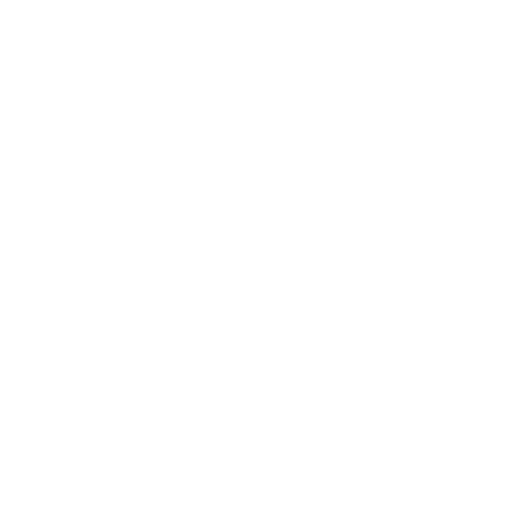
t = 0.00 s
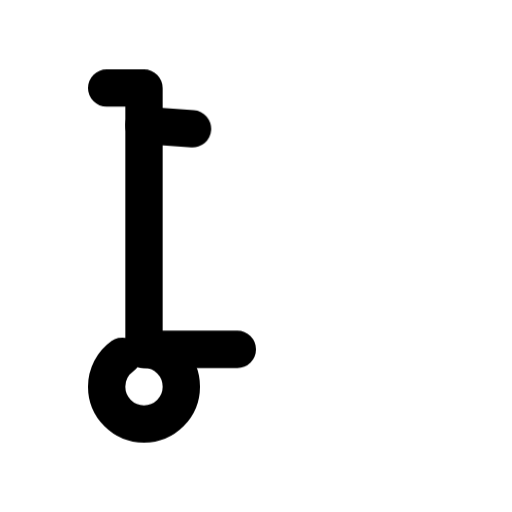
t = 0.43 s
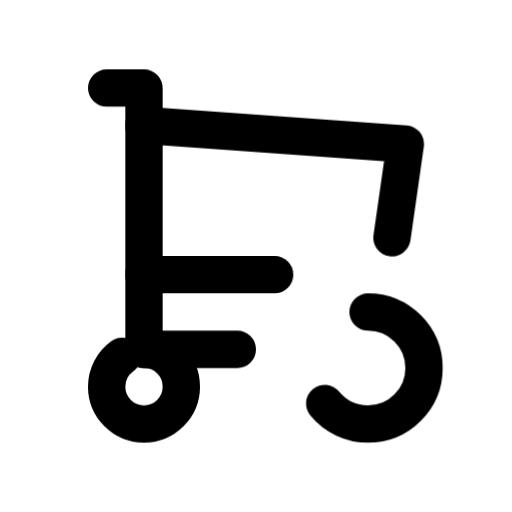
t = 0.89 s
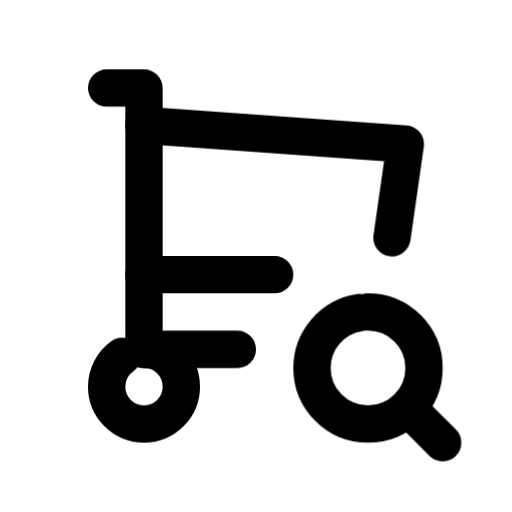
t = 1.25 s
t = 1.79 s: frame unchanged from t = 1.25 s, image omitted
t = 2.33 s: frame unchanged from t = 1.25 s, image omitted

The animated SVG that drew these frames (rendered in a browser with its animation timeline set to each time). Animation: 6 CSS @keyframes rules; one cycle of 2.65 s, repeats indefinitely.

<svg xmlns="http://www.w3.org/2000/svg" width="24" height="24" fill="none" stroke="currentColor" stroke-linecap="round" stroke-linejoin="round" stroke-width="2" viewBox="0 0 24 24">
    <!-- Generated by scripts/icon-expansion/generate.mjs -->
    <!-- Adapted from Tabler Icons 3.34.1.
MIT License

Copyright (c) 2020-2024 Paweł Kuna

Permission is hereby granted, free of charge, to any person obtaining a copy
of this software and associated documentation files (the "Software"), to deal
in the Software without restriction, including without limitation the rights
to use, copy, modify, merge, publish, distribute, sublicense, and/or sell
copies of the Software, and to permit persons to whom the Software is
furnished to do so, subject to the following conditions:

The above copyright notice and this permission notice shall be included in all
copies or substantial portions of the Software.

THE SOFTWARE IS PROVIDED "AS IS", WITHOUT WARRANTY OF ANY KIND, EXPRESS OR
IMPLIED, INCLUDING BUT NOT LIMITED TO THE WARRANTIES OF MERCHANTABILITY,
FITNESS FOR A PARTICULAR PURPOSE AND NONINFRINGEMENT. IN NO EVENT SHALL THE
AUTHORS OR COPYRIGHT HOLDERS BE LIABLE FOR ANY CLAIM, DAMAGES OR OTHER
LIABILITY, WHETHER IN AN ACTION OF CONTRACT, TORT OR OTHERWISE, ARISING FROM,
OUT OF OR IN CONNECTION WITH THE SOFTWARE OR THE USE OR OTHER DEALINGS IN THE
SOFTWARE. -->
    <!-- Motion: trace each stroke from its own origin, accumulate the drawing, then hold before restarting. -->
    <style>
        @media (prefers-reduced-motion: no-preference) {
            @keyframes ira-stroke-shopping-cart-search-0 { 0% { stroke-dashoffset: 1; opacity: 0; } 0.4% { opacity: 1; } 7.8333%, 88% { stroke-dashoffset: 0; opacity: 1; } 100% { stroke-dashoffset: 0; opacity: 0; } }
            [data-ira-stroke-reveal="shopping-cart-search"] [data-ira-line="0"] { stroke-dasharray: 1 1; animation: ira-stroke-shopping-cart-search-0 2.65s cubic-bezier(.25,.65,.35,1) infinite; }
            @keyframes ira-stroke-shopping-cart-search-1 { 0%, 7.8333% { stroke-dashoffset: 1; opacity: 0; } 8.2333% { opacity: 1; } 15.6667%, 88% { stroke-dashoffset: 0; opacity: 1; } 100% { stroke-dashoffset: 0; opacity: 0; } }
            [data-ira-stroke-reveal="shopping-cart-search"] [data-ira-line="1"] { stroke-dasharray: 1 1; animation: ira-stroke-shopping-cart-search-1 2.65s cubic-bezier(.25,.65,.35,1) infinite; }
            @keyframes ira-stroke-shopping-cart-search-2 { 0%, 15.6667% { stroke-dashoffset: 1; opacity: 0; } 16.0667% { opacity: 1; } 23.5%, 88% { stroke-dashoffset: 0; opacity: 1; } 100% { stroke-dashoffset: 0; opacity: 0; } }
            [data-ira-stroke-reveal="shopping-cart-search"] [data-ira-line="2"] { stroke-dasharray: 1 1; animation: ira-stroke-shopping-cart-search-2 2.65s cubic-bezier(.25,.65,.35,1) infinite; }
            @keyframes ira-stroke-shopping-cart-search-3 { 0%, 23.5% { stroke-dashoffset: 1; opacity: 0; } 23.9% { opacity: 1; } 31.3333%, 88% { stroke-dashoffset: 0; opacity: 1; } 100% { stroke-dashoffset: 0; opacity: 0; } }
            [data-ira-stroke-reveal="shopping-cart-search"] [data-ira-line="3"] { stroke-dasharray: 1 1; animation: ira-stroke-shopping-cart-search-3 2.65s cubic-bezier(.25,.65,.35,1) infinite; }
            @keyframes ira-stroke-shopping-cart-search-4 { 0%, 31.3333% { stroke-dashoffset: 1; opacity: 0; } 31.7333% { opacity: 1; } 39.1667%, 88% { stroke-dashoffset: 0; opacity: 1; } 100% { stroke-dashoffset: 0; opacity: 0; } }
            [data-ira-stroke-reveal="shopping-cart-search"] [data-ira-line="4"] { stroke-dasharray: 1 1; animation: ira-stroke-shopping-cart-search-4 2.65s cubic-bezier(.25,.65,.35,1) infinite; }
            @keyframes ira-stroke-shopping-cart-search-5 { 0%, 39.1667% { stroke-dashoffset: 1; opacity: 0; } 39.5667% { opacity: 1; } 47%, 88% { stroke-dashoffset: 0; opacity: 1; } 100% { stroke-dashoffset: 0; opacity: 0; } }
            [data-ira-stroke-reveal="shopping-cart-search"] [data-ira-line="5"] { stroke-dasharray: 1 1; animation: ira-stroke-shopping-cart-search-5 2.65s cubic-bezier(.25,.65,.35,1) infinite; }
        }
    </style>
    <g data-ira-stroke-reveal="shopping-cart-search"><g transform="translate(1.5 1.5) scale(.875)"><path data-ira-line="0" pathLength="1" d="M6 17A2 2 0 1 1 6 21A2 2 0 1 1 6 17z"/><path data-ira-line="1" pathLength="1" d="M11 17L6 17L6 3L4 3"/><path data-ira-line="2" pathLength="1" d="M6 5L20 6L19.282 11.023"/><path data-ira-line="3" pathLength="1" d="M13 13L6 13"/><path data-ira-line="4" pathLength="1" d="M18 15A3 3 0 1 1 18 21A3 3 0 1 1 18 15z"/></g><g transform="translate(1.5 1.5) scale(.875)"><path data-ira-line="5" pathLength="1" d="M20.2 20.2L22 22"/></g></g>
</svg>
